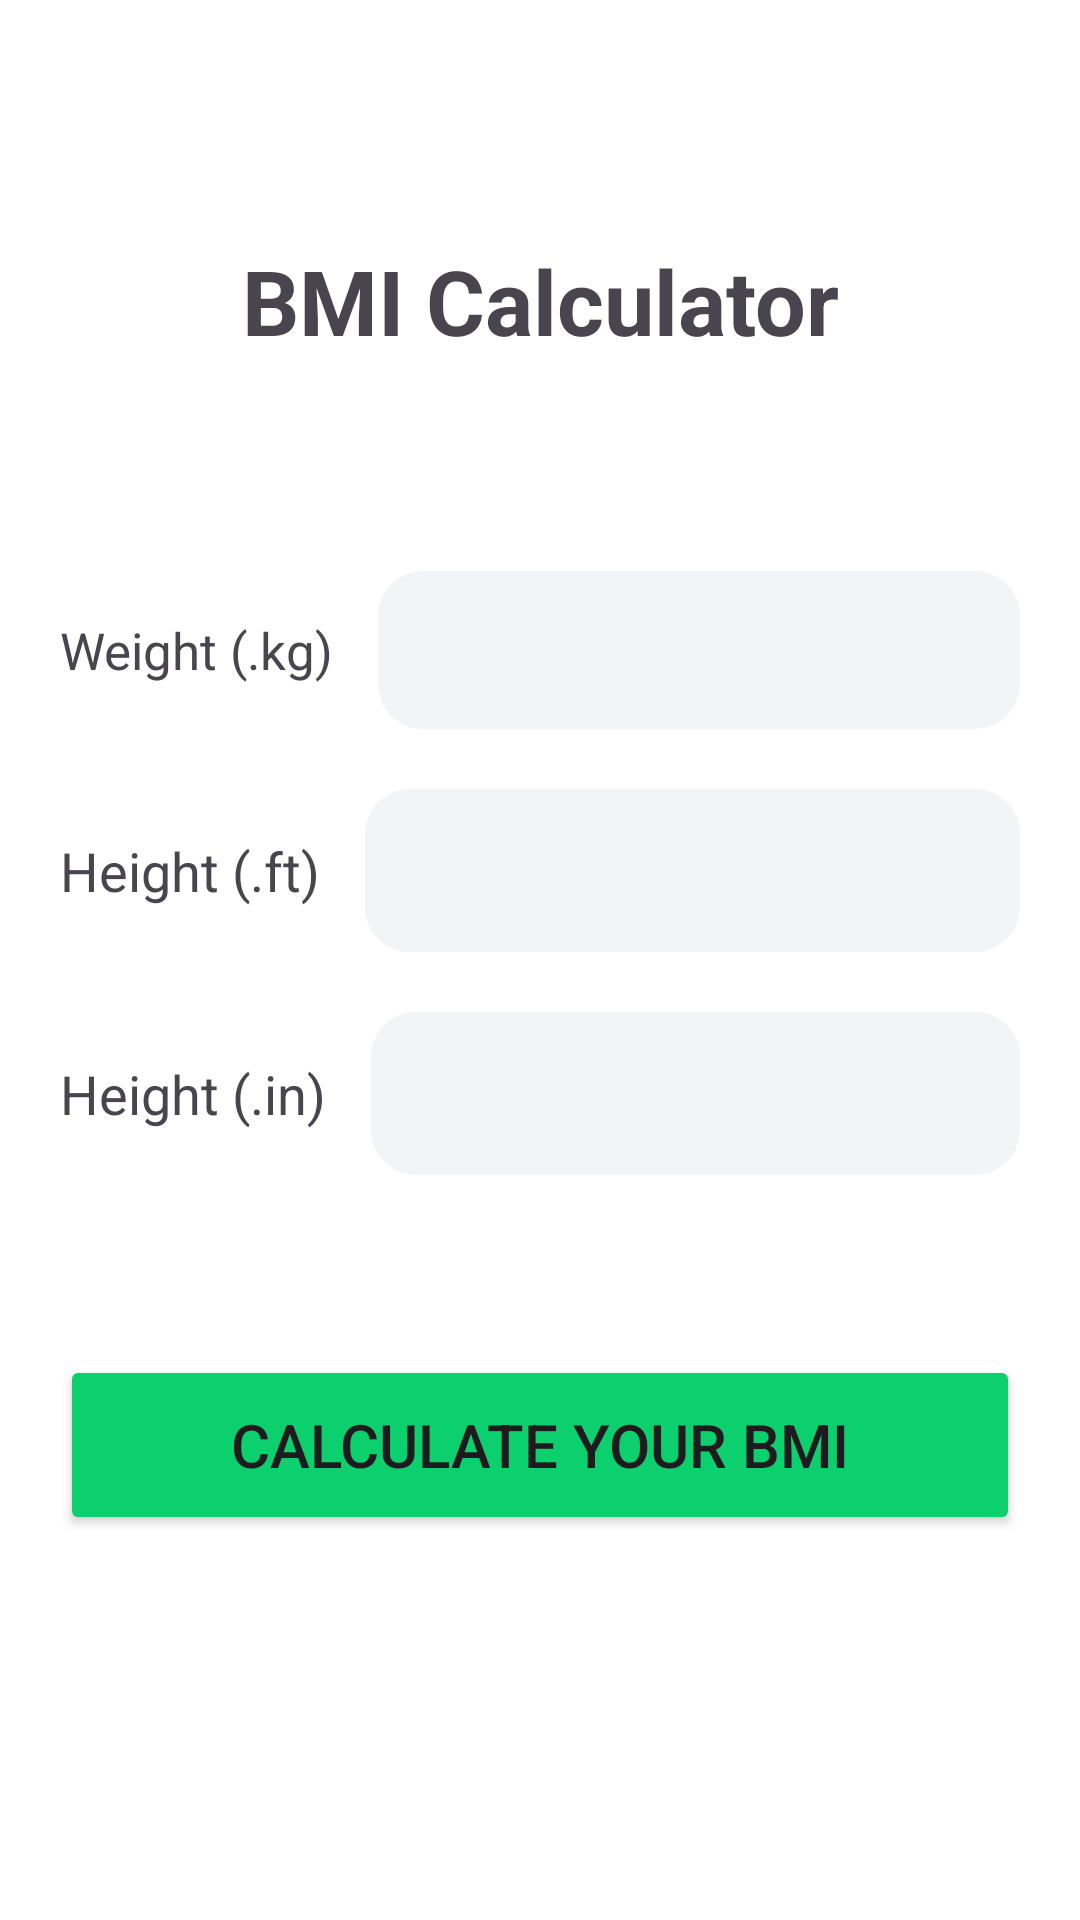

Android layout source for this screen:
<!-- AndroidManifest.xml: application theme Theme.BMICalculator -->
<!-- res/layout/activity_main.xml -->
<?xml version="1.0" encoding="utf-8"?>
<LinearLayout xmlns:android="http://schemas.android.com/apk/res/android"
    xmlns:app="http://schemas.android.com/apk/res-auto"
    xmlns:tools="http://schemas.android.com/tools"
    android:id="@+id/main"
    android:layout_width="match_parent"
    android:layout_height="match_parent"
    android:orientation="vertical"
    android:paddingLeft="20dp"
    android:paddingRight="20dp"
    android:background="@color/white"
    tools:context=".MainActivity">

    <TextView
        android:id="@+id/inputTitle"
        android:layout_width="match_parent"
        android:layout_height="wrap_content"
        android:layout_marginTop="80dp"
        android:paddingBottom="50dp"
        android:gravity="center"
        android:text="@string/app_name"
        android:textSize="30sp"
        android:textStyle="bold" />

    <LinearLayout
        android:layout_width="match_parent"
        android:layout_height="wrap_content"
        android:gravity="center"
        android:orientation="horizontal"
        android:paddingTop="20dp"
        android:paddingBottom="20dp">

            <TextView
                android:layout_width="wrap_content"
                android:layout_height="wrap_content"
                android:text="@string/mainactivity_text_string_1"
                android:textSize="17sp"
                android:paddingBottom="15dp"
                android:paddingTop="15dp"
                android:layout_marginRight="15dp"
                />

            <androidx.cardview.widget.CardView
                android:layout_width="match_parent"
                android:layout_height="match_parent"
                app:cardCornerRadius="15dp"
                app:cardElevation="0dp">
                    <EditText
                        android:id="@+id/weightInput"
                        android:layout_width="match_parent"
                        android:layout_height="match_parent"
                        android:background="@color/card_color"
                        android:paddingStart="10dp"
                        android:inputType="number"
                        android:textColor="@color/black"
                        android:textSize="16sp"/>

            </androidx.cardview.widget.CardView>

        </LinearLayout>

    <LinearLayout
            android:layout_width="match_parent"
            android:layout_height="wrap_content"
            android:gravity="center"
            android:orientation="horizontal"
            android:paddingBottom="20dp">

            <TextView
                android:layout_width="wrap_content"
                android:layout_height="wrap_content"
                android:text="@string/mainactivity_text_string_2"
                android:textSize="18sp"
                android:paddingBottom="15dp"
                android:paddingTop="15dp"
                android:layout_marginRight="15dp" />

            <androidx.cardview.widget.CardView
                android:layout_width="match_parent"
                android:layout_height="match_parent"
                app:cardCornerRadius="15dp"
                app:cardElevation="0dp">

                <EditText
                    android:id="@+id/heightFt"
                    android:layout_width="match_parent"
                    android:layout_height="match_parent"
                    android:background="@color/card_color"
                    android:paddingStart="10dp"
                    android:inputType="number"
                    android:textColor="@color/black"
                    android:textSize="16sp"/>

            </androidx.cardview.widget.CardView>

        </LinearLayout>

    <LinearLayout
        android:layout_width="match_parent"
        android:layout_height="wrap_content"
        android:gravity="center"
        android:orientation="horizontal"
        android:paddingBottom="20dp">

        <TextView
            android:layout_width="wrap_content"
            android:layout_height="wrap_content"
            android:text="@string/mainactivity_text_string_3"
            android:textSize="18sp"
            android:paddingBottom="15dp"
            android:paddingTop="15dp"
            android:layout_marginRight="15dp" />

        <androidx.cardview.widget.CardView
            android:layout_width="match_parent"
            android:layout_height="match_parent"
            app:cardCornerRadius="15dp"
            app:cardElevation="0dp">

            <EditText
                android:id="@+id/heightIn"
                android:layout_width="match_parent"
                android:layout_height="match_parent"
                android:background="@color/card_color"
                android:paddingStart="10dp"
                android:inputType="number"
                android:textColor="@color/black"
                android:textSize="16sp"/>

        </androidx.cardview.widget.CardView>

    </LinearLayout>

    <Button
        android:id="@+id/calButton"
        android:layout_width="match_parent"
        android:layout_height="60dp"
        android:backgroundTint="@color/green"
        android:text="@string/mainactivity_button_text_string"
        android:padding="12dp"
        android:textSize="20sp"
        android:layout_marginTop="40dp"/>

</LinearLayout>
<!-- resources referenced by this layout -->
<resources>
  <color name="black">#FF000000</color>
  <color name="card_color">#F3F4F6</color>
  <color name="green">#0CD06D</color>
  <color name="white">#FFFFFFFF</color>
  <string name="app_name">BMI Calculator</string>
  <string name="mainactivity_button_text_string">Calculate your BMI</string>
  <string name="mainactivity_text_string_1">Weight (.kg)</string>
  <string name="mainactivity_text_string_2">Height (.ft)</string>
  <string name="mainactivity_text_string_3">Height (.in)</string>
  <style name="Theme.BMICalculator" parent="Base.Theme.BMICalculator" />
  <style name="Base.Theme.BMICalculator" parent="Theme.Material3.DayNight.NoActionBar">
          
  
      </style>
</resources>
